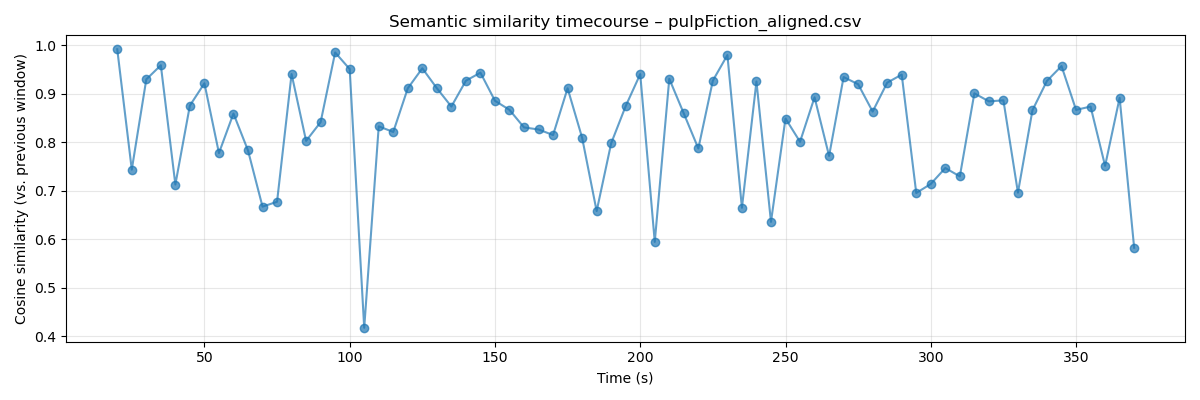

The data file committed next to this chart (first rows):
time, text, embedding, similarity_prev
15.0, In the bag. What's in the case? My boss'…, [-6.05016295e-03  1.01456702e-01 -3.5680…, 
20.0, In the bag. What's in the case? My boss'…, [-8.28819291e-04  9.75118428e-02 -2.2511…, 0.9913
25.0, What's in the case? My boss's dirty laun…, [ 6.06419519e-03  2.80282162e-02  3.4628…, 0.7433
30.0, What's in the case? My boss's dirty laun…, [ 2.02866085e-02  6.57322183e-02  5.3312…, 0.9293
35.0, What's in the case? My boss's dirty laun…, [ 5.72087849e-03  7.13087022e-02  5.7046…, 0.9584
40.0, Sounds like a shit job. Funny, I was thi…, [ 4.34918739e-02  6.04736693e-02 -1.9432…, 0.7126
45.0, I didn't hear you. I guess you did. What…, [ 7.43981525e-02  1.21728014e-02  1.9606…, 0.8753
50.0, What's going on? Looks like we got a vig…, [ 6.08264543e-02  1.39286732e-02 -5.7746…, 0.9212
55.0, Shoot him in the face. I hate to shatter…, [ 5.68291359e-02  1.19128481e-01  4.6286…, 0.7774
60.0, You don't take your fucking hand off tha…, [ 3.27424109e-02  5.74656539e-02  3.1217…, 0.8589
65.0, Give him what you got and get him out of…, [ 7.55169839e-02  7.50179812e-02  2.7195…, 0.7828
70.0, Be cool, honey bunny. Be cool. No proble…, [ 3.63921523e-02 -6.37588128e-02  6.6956…, 0.667
75.0, Now, I'm gonna count to three.  If you d…, [ 4.40972075e-02 -2.75719929e-02  7.9835…, 0.6771
80.0, If you don't open that case, I'm gonna u…, [ 2.38545109e-02  8.11516866e-03  3.1097…, 0.9402
85.0, We clear? One. Two. Three. Okay, Ringo. …, [ 4.86911200e-02 -2.03056000e-02  1.1075…, 0.8025
90.0, One. Two. Three. Okay, Ringo. You win. I…, [ 4.63410988e-02  2.29864027e-02  1.6076…, 0.8412
95.0, Two. Three. Okay, Ringo. You win. It's y…, [ 6.11895546e-02  6.10408699e-03  3.9040…, 0.9847
100.0, Three. Okay, Ringo. You win. It's yours.…, [ 5.34501858e-02  2.55160984e-02  3.2377…, 0.9505
105.0, Open it. Hey, what is it? What is it? Is…, [ 4.83279563e-02  3.40867862e-02  2.3459…, 0.4174
110.0, Open it. Hey, what is it? What is it? Is…, [ 5.54545373e-02  2.99545727e-03  4.3035…, 0.8325
115.0, Hey, what is it? What is it? Is that wha…, [ 3.45341004e-02 -2.83428264e-04  5.7938…, 0.8209
120.0, Mm-hmm. It's beautiful. God damn it, wha…, [ 4.48268913e-02 -2.78568864e-02  5.1828…, 0.9109
125.0, It's beautiful. God damn it, what is it?…, [ 6.09893259e-03 -3.13497297e-02  4.4108…, 0.952
130.0, You let him go! You let him go! Let go o…, [ 4.66950573e-02 -2.19475366e-02  4.1365…, 0.9111
135.0, Tell him just to be cool!  Say, bitch, b…, [ 1.62093323e-02 -5.05596772e-03  5.4820…, 0.8733
140.0, Say, bitch, be cool. Be cool. Tell that …, [ 9.93910711e-03 -4.22313288e-02  6.2808…, 0.9265
145.0, Just chill out, honey bunny. Chill. Just…, [ 3.51154432e-02 -3.76443341e-02  6.2760…, 0.9431
150.0, It's going to be all right. Promise her.…, [ 3.92671414e-02 -7.23537803e-02  4.8282…, 0.8852
155.0, Yolanda. All right, now, Yolanda. We're …, [ 3.76729369e-02 -3.90945040e-02  1.1011…, 0.8664
160.0, Nobody's going to hurt anybody. We're al…, [ 5.05981408e-02 -4.83911447e-02  2.8613…, 0.8303
165.0, Come on, Yolanda, what's Fonzie like? Co…, [ 1.71090919e-03 -5.66501841e-02 -2.7707…, 0.826
170.0, Correctamundo. And that's what we're gon…, [ 3.09554450e-02 -9.20990035e-02 -2.5474…, 0.8146
175.0, Now, Ringo, I'm gonna count to three. An…, [ 4.43298221e-02 -7.62614012e-02 -1.2760…, 0.911
180.0, And when I count three, I want you to le…, [ 4.75913770e-02 -7.37455636e-02 -1.2631…, 0.809
185.0, But when you do it, you do it cool. You …, [ 6.52726069e-02 -5.64915575e-02  5.2380…, 0.6578
190.0, You ready? One,  Two. Three. Okay, now y…, [ 9.28592384e-02 -2.88552921e-02  1.6395…, 0.7976
195.0, One,  Two. Three. Okay, now you let him …, [ 1.15602843e-01  3.28203430e-04  6.1870…, 0.8743
200.0, Three. Okay, now you let him go! Yolanda…, [ 1.29266232e-01  2.18755892e-03  3.6666…, 0.9401
205.0, Okay, now you let him go! Yolanda, I tho…, [ 1.30295232e-01  1.53909605e-02  8.6904…, 0.5944
210.0, Yolanda, I thought you were gonna be coo…, [ 1.02683902e-01  2.25972552e-02  9.8260…, 0.9305
215.0, And when I get nervous, I get scared. An…, [ 1.09130494e-01  4.26705135e-03  4.2013…, 0.859
220.0, Just know, you hurt him, you die.  Well,…, [ 9.99507457e-02  4.18285932e-03  6.4509…, 0.7869
225.0, Well, that seems to be the situation. Bu…, [ 5.87223358e-02  1.95611287e-02  5.8224…, 0.9268
230.0, And you don't want that. And Ringo here …, [ 4.02282700e-02  2.87855584e-02  6.8881…, 0.9794
235.0, So let's see what we can do. Now, here's…, [-4.59232042e-03 -1.93279032e-02  1.3523…, 0.6647
240.0, Normally, both your asses would be dead …, [ 1.18798306e-02 -4.14906926e-02  2.6501…, 0.9249
245.0, But you happen to pull this shit while I…, [-1.66552644e-02  3.88728790e-02  5.9088…, 0.6357
250.0, I want to help you. But I can't give you…, [-2.31478773e-02  5.59792183e-02  1.0964…, 0.8486
255.0, Besides, I've been through too much shit…, [-2.74916482e-03 -3.13474028e-03  1.3086…, 0.8007
260.0, Vincent, be cool. Yolanda, it's cool, ba…, [ 2.59558037e-02 -4.70909812e-02  8.0824…, 0.8924
265.0, Yolanda, it's cool, baby. It's cool. We'…, [ 3.94334048e-02  5.33818221e-03  1.1980…, 0.7715
270.0, Come on, point the gun at me. Point the …, [ 4.10531312e-02 -6.11769594e-03  1.3728…, 0.9341
275.0, Tell her we're still cool. We're still c…, [ 5.30331247e-02  6.95547648e-03  1.5393…, 0.9192
280.0, We're still cool, honey bunny. How we do…, [ 5.15516400e-02  6.82231039e-03  8.9331…, 0.8629
285.0, I'm gonna go home. Just hang in there, b…, [ 7.38985613e-02  3.55926715e-02  6.7887…, 0.9224
290.0, I'm proud of you. And Ringo's proud of y…, [ 5.26171029e-02  7.49405250e-02  6.6920…, 0.9391
295.0, Proud of you, honey bunny. I love you. I…, [ 2.20673252e-02  7.38918632e-02 -3.6157…, 0.6952
300.0, Now, I want you to go in that bag and fi…, [-2.68571801e-03  1.14917941e-01 -7.6528…, 0.7138
305.0, Which one is it? It's the one that says …, [-2.89518982e-02  3.70588973e-02 -7.4662…, 0.7466
310.0, That's it. That's my bad motherfucker. O…, [ 6.73619956e-02  3.39171290e-02 -8.5315…, 0.7294
... 12 more rows
